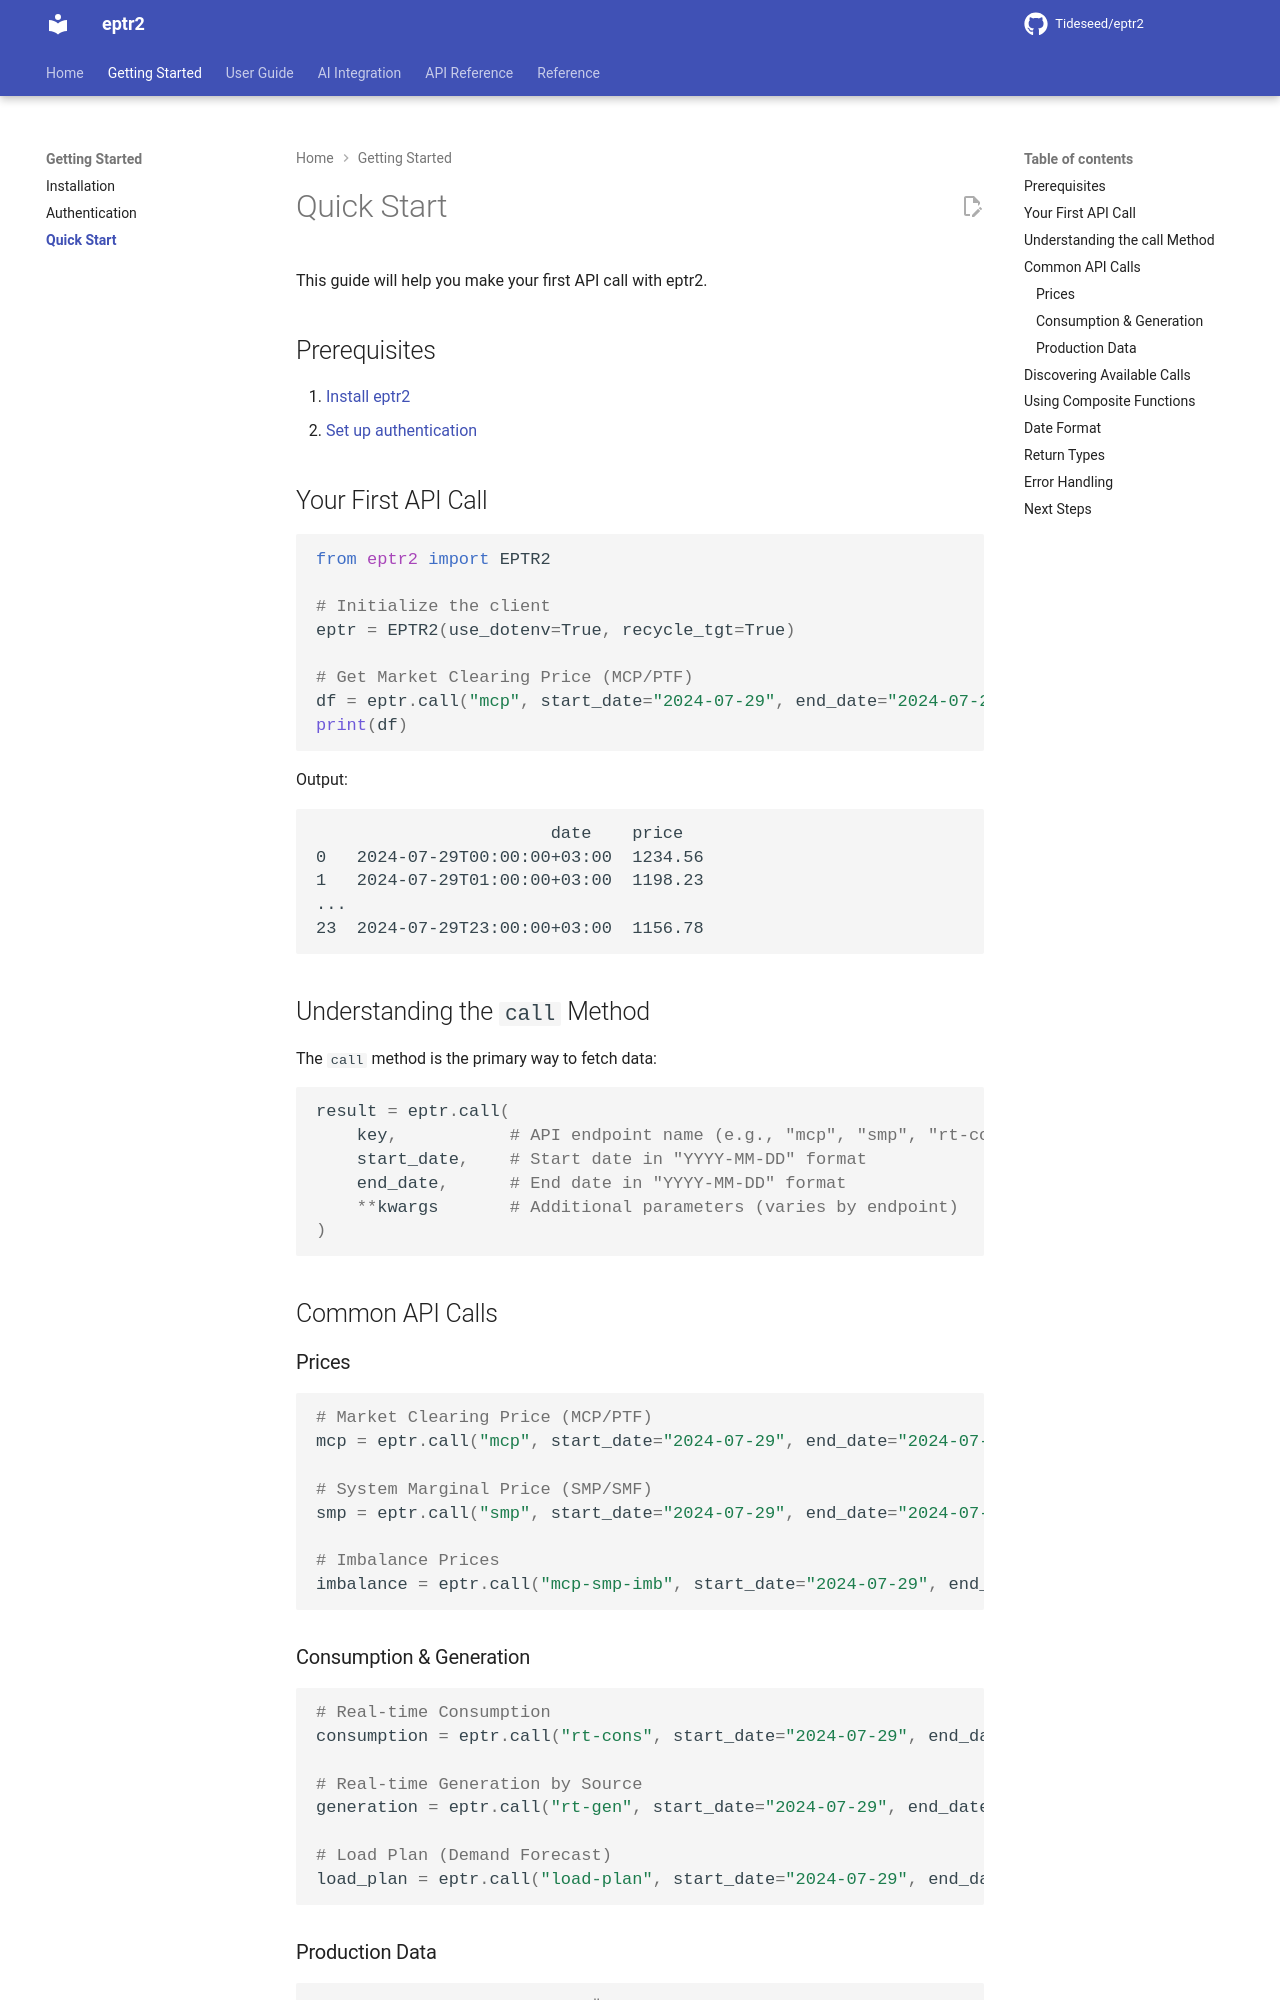

repository: Tideseed/eptr2 · page: 1.3.9/getting-started/quickstart/index.html · generator: mkdocs

# Quick Start

This guide will help you make your first API call with eptr2.

## Prerequisites

1. [Install eptr2](installation.md)
2. [Set up authentication](authentication.md)

## Your First API Call

```python
from eptr2 import EPTR2

# Initialize the client
eptr = EPTR2(use_dotenv=True, recycle_tgt=True)

# Get Market Clearing Price (MCP/PTF)
df = eptr.call("mcp", start_date="2024-07-29", end_date="2024-07-29")
print(df)
```

Output:

```
                       date    price
0   2024-07-29T00:00:00+03:00  1234.56
1   2024-07-29T01:00:00+03:00  1198.23
...
23  2024-07-29T23:00:00+03:00  1156.78
```

## Understanding the `call` Method

The `call` method is the primary way to fetch data:

```python
result = eptr.call(
    key,           # API endpoint name (e.g., "mcp", "smp", "rt-cons")
    start_date,    # Start date in "YYYY-MM-DD" format
    end_date,      # End date in "YYYY-MM-DD" format
    **kwargs       # Additional parameters (varies by endpoint)
)
```

## Common API Calls

### Prices

```python
# Market Clearing Price (MCP/PTF)
mcp = eptr.call("mcp", start_date="2024-07-29", end_date="2024-07-29")

# System Marginal Price (SMP/SMF)
smp = eptr.call("smp", start_date="2024-07-29", end_date="2024-07-29")

# Imbalance Prices
imbalance = eptr.call("mcp-smp-imb", start_date="2024-07-29", end_date="2024-07-29")
```

### Consumption & Generation

```python
# Real-time Consumption
consumption = eptr.call("rt-cons", start_date="2024-07-29", end_date="2024-07-29")

# Real-time Generation by Source
generation = eptr.call("rt-gen", start_date="2024-07-29", end_date="2024-07-29")

# Load Plan (Demand Forecast)
load_plan = eptr.call("load-plan", start_date="2024-07-29", end_date="2024-07-29")
```
